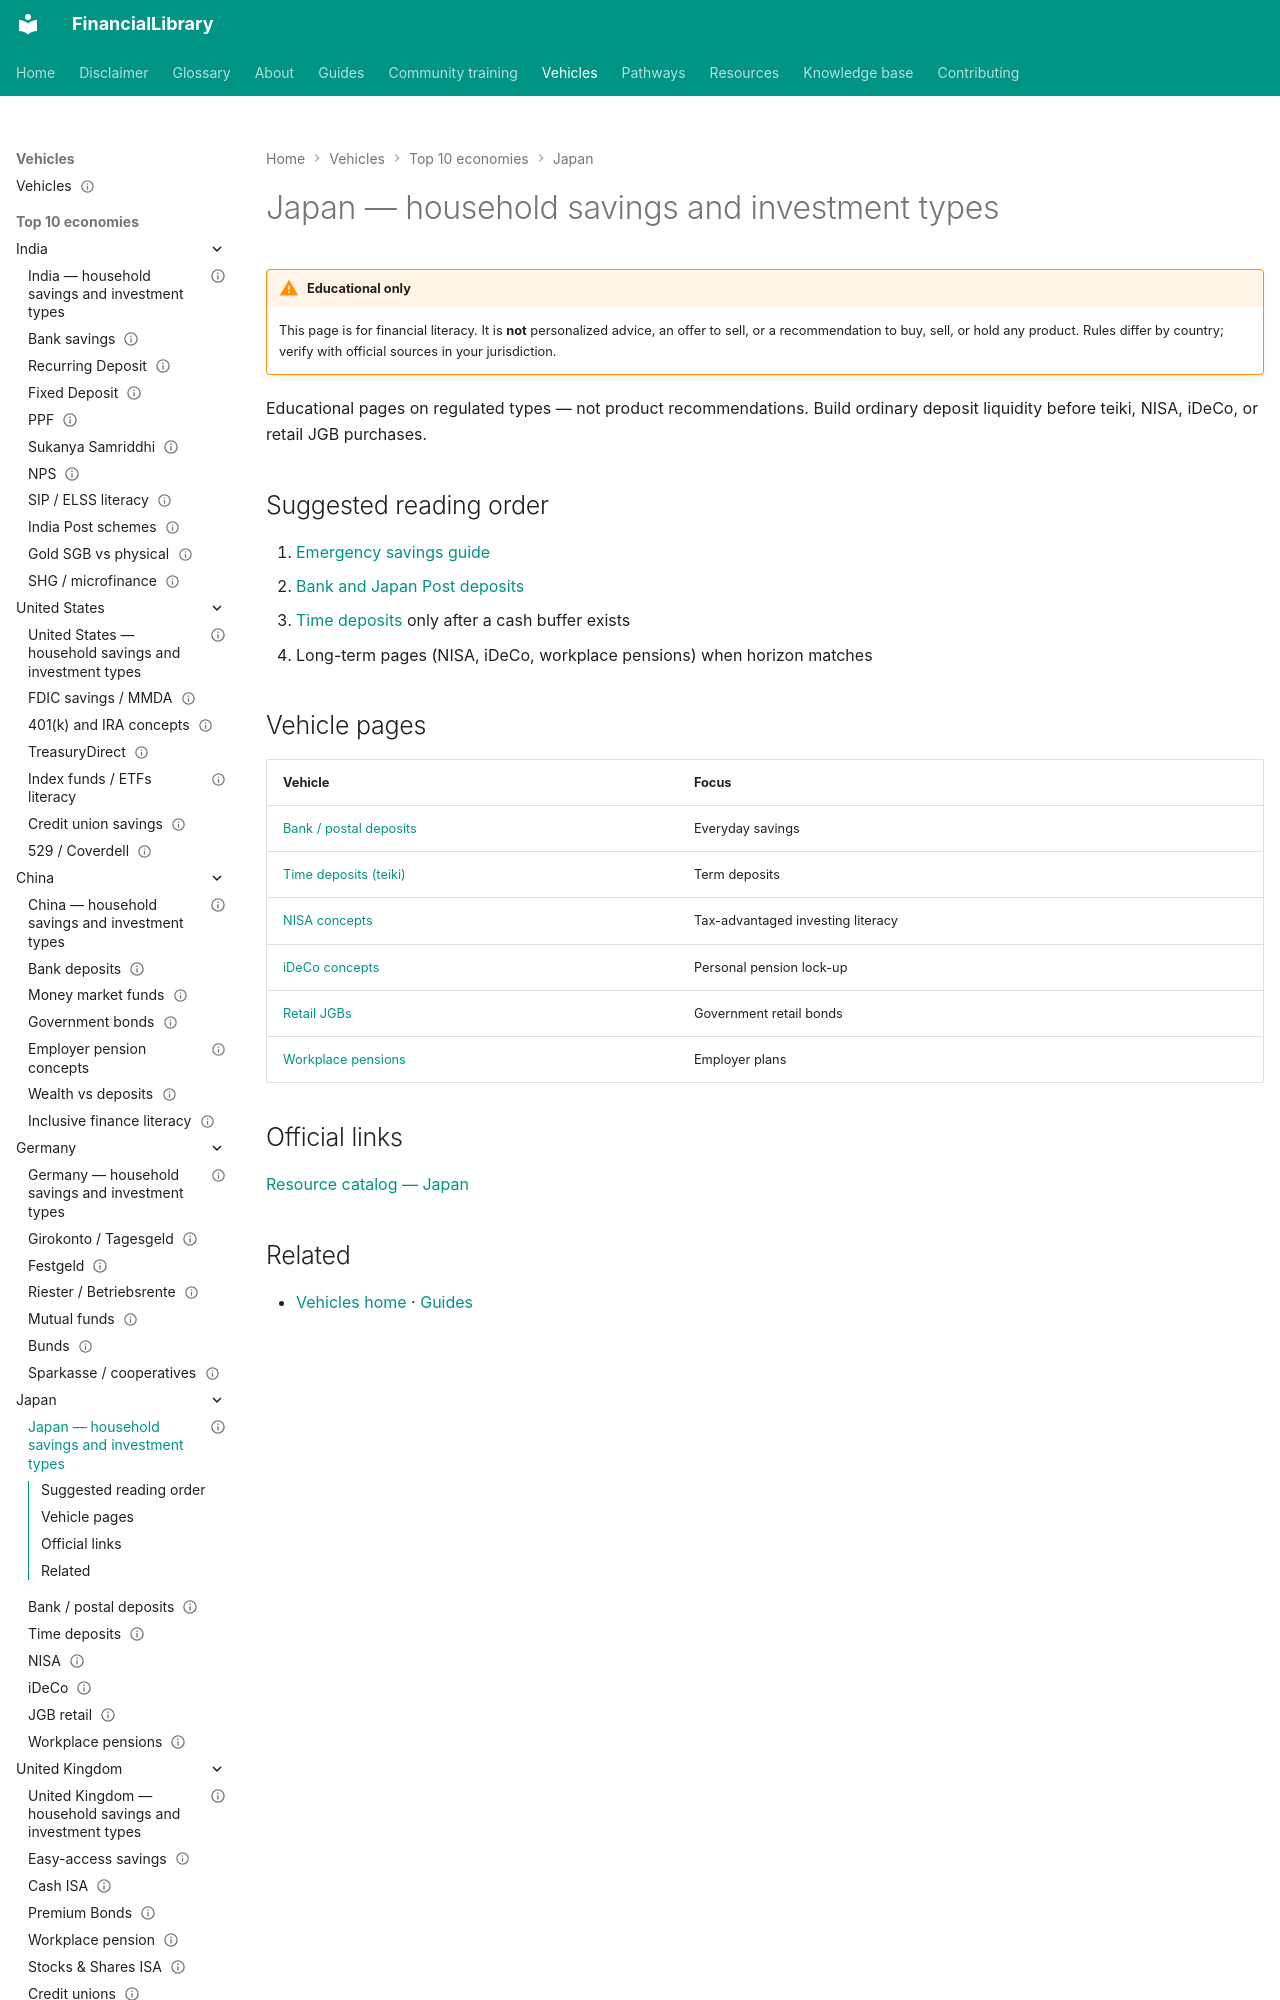

repository: ananddw24/safe_investment_researcher · page: vehicles/jp/index.html · generator: mkdocs

---
title: "Japan — household savings and investment types"
country: jp
status: published
last_reviewed: "2026-10-22"
---

# Japan — household savings and investment types

!!! warning "Educational only"
    This page is for financial literacy. It is **not** personalized advice,
    an offer to sell, or a recommendation to buy, sell, or hold any product.
    Rules differ by country; verify with official sources in your jurisdiction.

Educational pages on regulated types — not product recommendations. Build ordinary
deposit liquidity before teiki, NISA, iDeCo, or retail JGB purchases.
